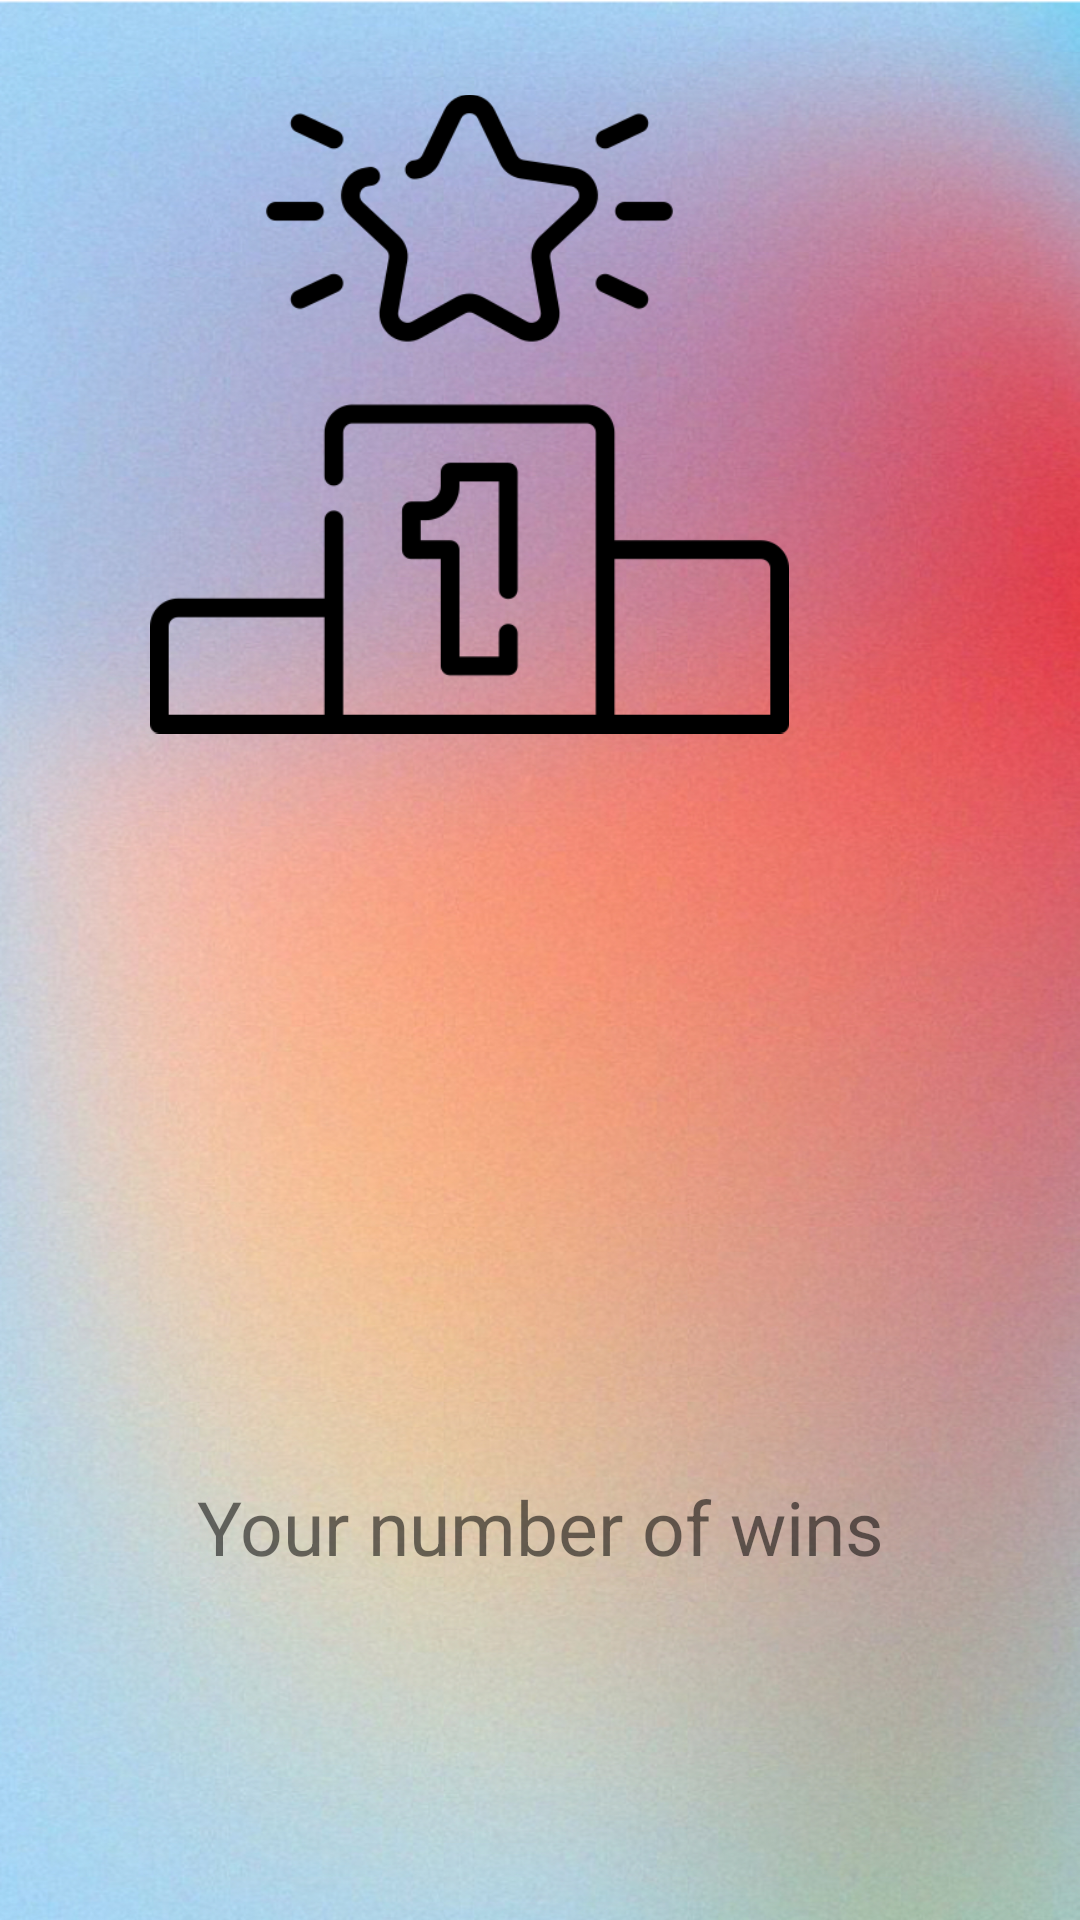

The Android layout XML behind this screen, and the referenced resources:
<!-- AndroidManifest.xml: application theme Theme.MyApplicationN -->
<!-- res/layout/activity_leader_board.xml -->
<?xml version="1.0" encoding="utf-8"?>
<androidx.constraintlayout.widget.ConstraintLayout xmlns:android="http://schemas.android.com/apk/res/android"
    xmlns:app="http://schemas.android.com/apk/res-auto"
    xmlns:tools="http://schemas.android.com/tools"
    android:id="@+id/main"
    android:layout_width="match_parent"
    android:layout_height="match_parent"
    android:background="@drawable/backlead"
    tools:context=".LeaderBoard">

    <ListView
        android:id="@+id/listView"
        android:layout_width="622dp"
        android:layout_height="363dp"
        app:layout_constraintBottom_toBottomOf="parent"
        app:layout_constraintEnd_toEndOf="parent"
        app:layout_constraintHorizontal_bias="0.548"
        app:layout_constraintStart_toStartOf="parent"
        app:layout_constraintTop_toTopOf="parent"
        app:layout_constraintVertical_bias="0.444" />

    <TextView
        android:id="@+id/textViewUser"
        android:layout_width="wrap_content"
        android:layout_height="wrap_content"
        android:text="Your number of wins"
        android:textSize="25dp"
        app:layout_constraintBottom_toTopOf="@+id/imageView7"
        app:layout_constraintEnd_toEndOf="parent"
        app:layout_constraintHorizontal_bias="0.5"
        app:layout_constraintStart_toStartOf="parent"
        app:layout_constraintTop_toBottomOf="@+id/listView"
        app:layout_constraintVertical_bias="0.5" />

    <ImageView
        android:id="@+id/imageView3"
        android:layout_width="213dp"
        android:layout_height="246dp"
        android:layout_marginStart="50dp"
        android:layout_marginTop="15dp"
        app:layout_constraintStart_toStartOf="parent"
        app:layout_constraintTop_toTopOf="parent"
        app:srcCompat="@drawable/firstplace" />

    <ImageView
        android:id="@+id/imageView4"
        android:layout_width="202dp"
        android:layout_height="256dp"
        android:layout_marginTop="16dp"
        android:layout_marginEnd="50dp"
        app:layout_constraintEnd_toEndOf="parent"
        app:layout_constraintTop_toTopOf="parent"
        app:srcCompat="@drawable/top" />

    <TextView
        android:id="@+id/top10tv"
        android:layout_width="wrap_content"
        android:layout_height="wrap_content"
        android:text="TOP 10"
        app:layout_constraintBottom_toTopOf="@+id/BPtv"
        app:layout_constraintEnd_toStartOf="@+id/imageView4"
        android:textSize="50dp"
        app:layout_constraintHorizontal_bias="0.5"
        app:layout_constraintStart_toEndOf="@+id/imageView3"
        app:layout_constraintTop_toTopOf="parent"
        app:layout_constraintVertical_bias="0.5" />

    <TextView
        android:id="@+id/BPtv"
        android:layout_width="wrap_content"
        android:layout_height="wrap_content"
        android:text="BEST PLAYERS"
        android:textSize="35dp"
        app:layout_constraintBottom_toTopOf="@+id/listView"
        app:layout_constraintEnd_toStartOf="@+id/imageView4"
        app:layout_constraintHorizontal_bias="0.5"
        app:layout_constraintStart_toEndOf="@+id/imageView3"
        app:layout_constraintTop_toBottomOf="@+id/top10tv"
        app:layout_constraintVertical_bias="0.5" />

    <ImageView
        android:id="@+id/imageView7"
        android:layout_width="131dp"
        android:layout_height="102dp"
        app:layout_constraintBottom_toBottomOf="parent"
        app:layout_constraintEnd_toEndOf="parent"
        app:layout_constraintStart_toStartOf="parent"
        app:layout_constraintTop_toBottomOf="@+id/textViewUser"
        app:layout_constraintVertical_bias="0.5"
        android:onClick="BackToGame"
        app:srcCompat="@drawable/back" />
</androidx.constraintlayout.widget.ConstraintLayout>
<!-- resources referenced by this layout -->
<resources>
  <!-- drawable backlead: jpg bitmap (drawable, 720817 bytes) -->
  <!-- drawable firstplace: png bitmap (drawable, 11763 bytes) -->
  <style name="Theme.MyApplicationN" parent="Theme.MaterialComponents.DayNight.DarkActionBar">
          
          <item name="colorPrimary">@color/purple_500</item>
          <item name="colorPrimaryVariant">@color/purple_700</item>
          <item name="colorOnPrimary">@color/white</item>
          
          <item name="colorSecondary">@color/teal_200</item>
          <item name="colorSecondaryVariant">@color/teal_700</item>
          <item name="colorOnSecondary">@color/black</item>
          
          <item name="android:statusBarColor" tools:targetApi="l">?attr/colorPrimaryVariant</item>
          
      </style>
  <!-- not gathered from this repository: default colours our renderer supplied (Android Studio template values) -->
  <color name="purple_500">#FF6200EE</color>
  <color name="purple_700">#FF3700B3</color>
  <color name="teal_200">#FF03DAC5</color>
  <color name="teal_700">#FF018786</color>
  <color name="black">#FF000000</color>
  <color name="white">#FFFFFFFF</color>
</resources>
